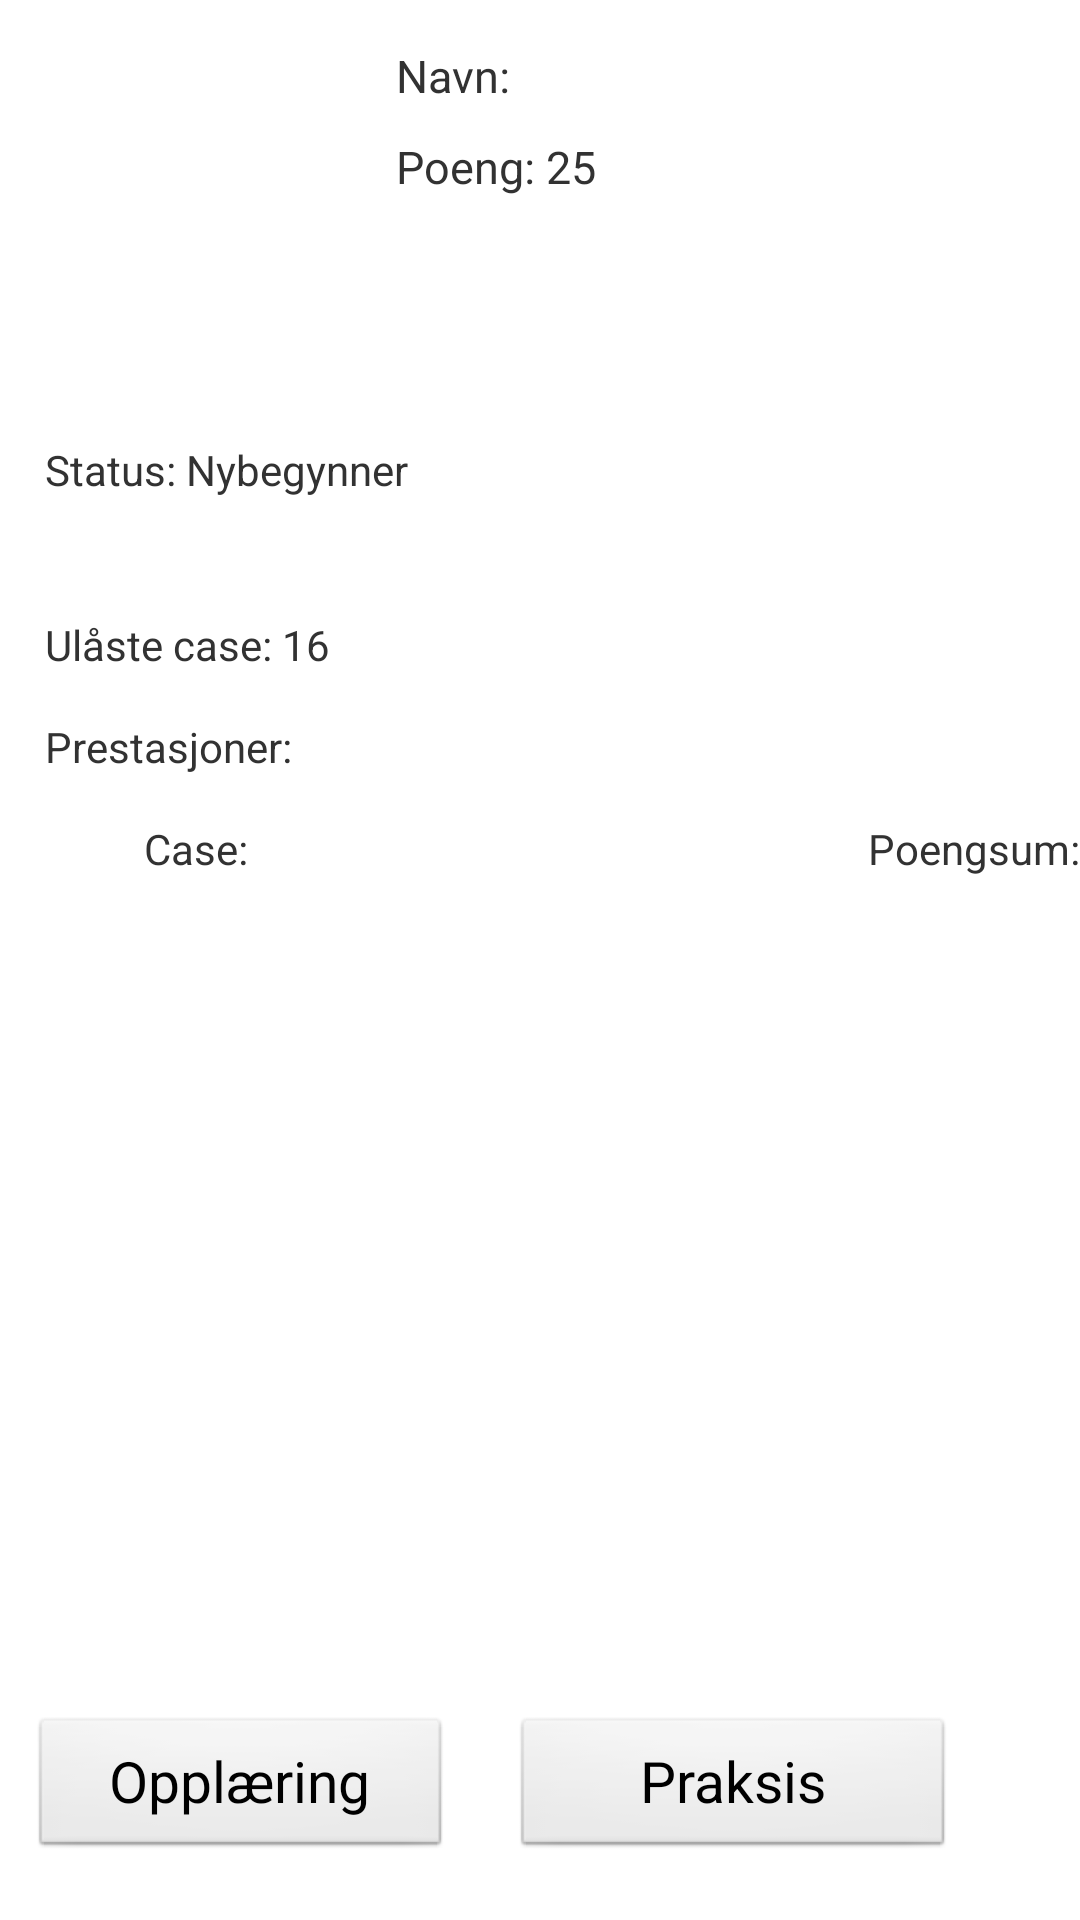

Android layout source for this screen:
<!-- AndroidManifest.xml: application theme StandardTheme -->
<!-- res/layout/container.xml -->
<?xml version="1.0" encoding="utf-8"?>
<LinearLayout xmlns:android="http://schemas.android.com/apk/res/android"
    xmlns:tools="http://schemas.android.com/tools"
    android:id="@+id/homeMainLinearLayout"
    android:layout_width="match_parent"
    android:layout_height="match_parent"
    android:orientation="vertical"
    tools:context=".fragments.TestFragmentHome" >

    <LinearLayout
        android:layout_width="match_parent"
        android:layout_height="wrap_content"
        android:weightSum="8" >

        <ImageView
            android:id="@+id/imageView1"
            android:layout_width="102dp"
            android:layout_height="102dp"
            android:layout_margin="15dp"
            android:src="@drawable/profilbilde" />

        <LinearLayout
            android:layout_width="match_parent"
            android:layout_height="120dp"
            android:orientation="vertical" >

            <TextView
                android:id="@+id/articleTitle"
                android:layout_width="wrap_content"
                android:layout_height="wrap_content"
                android:layout_marginTop="15dp"
                android:text="Navn: "
                android:textSize="15sp" />


            <TextView
                android:id="@+id/textView2"
                android:layout_width="wrap_content"
                android:layout_height="wrap_content"
                android:layout_marginTop="10dp"
                android:text="Poeng: 25"
                android:textSize="15sp" />
        </LinearLayout>
    </LinearLayout>
 
    <LinearLayout
        android:layout_width="match_parent"
        android:layout_height="wrap_content"
        android:orientation="vertical" >

        <TextView
            android:id="@+id/articleText"
            android:layout_width="wrap_content"
            android:layout_height="wrap_content"
            android:text="Status: Nybegynner"
            android:layout_margin="15dp" />
        <TextView
            android:id="@+id/homeStatus"
            android:layout_width="wrap_content"
            android:layout_height="wrap_content"
            android:textAppearance="?android:attr/textAppearanceMedium" />

        <TextView
            android:id="@+id/textView3"
            android:layout_width="wrap_content"
            android:layout_height="wrap_content"
            android:text="Ulåste case: 16"
            android:layout_marginLeft="15dp" />

        <TextView
            android:id="@+id/textView4"
            android:layout_width="wrap_content"
            android:layout_height="wrap_content"
            android:text="Prestasjoner:"
            android:layout_margin="15dp" />
         

    </LinearLayout>
    

    <TableRow
        android:id="@+id/tableRow1"
        android:layout_width="fill_parent"
        android:layout_height="wrap_content" >

        <TextView
            android:id="@+id/textView1"
            android:layout_width="48dp"
            android:layout_height="wrap_content" />

        <TextView
            android:id="@+id/textView2"
            android:layout_width="160dp"
            android:layout_height="wrap_content"
            android:layout_weight="1"
            android:text="@string/user_case_name" />

        <TextView
            android:id="@+id/textView6"
            android:layout_width="wrap_content"
            android:layout_height="wrap_content"
            android:layout_gravity="right"
            android:text="@string/user_case_scores" />
    </TableRow>

    <ListView
        android:id="@+id/homeListCase"
        android:layout_width="match_parent"
        android:layout_height="115dp"
        android:layout_marginTop="8dp"
        android:layout_weight="0.80" >

    </ListView>

    <LinearLayout
        android:layout_width="match_parent"
        android:layout_height="wrap_content"

        android:weightSum="4"
      >

        <Button
            android:id="@+id/homeButtonTraining"
            android:layout_width="wrap_content"
            android:layout_height="wrap_content"
            android:text="Opplæring"
            android:layout_weight="1"
            android:layout_gravity="left"
            android:layout_margin="10dp" />

        <Button
            android:id="@+id/homeButtonPractise"
            android:layout_width="wrap_content"
            android:layout_height="wrap_content"
            android:text="Praksis"
            android:layout_weight="2"
            android:layout_gravity="right"
            android:layout_margin="10dp"   />

    </LinearLayout>

</LinearLayout>
<!-- resources referenced by this layout -->
<resources>
  <string name="user_case_name">Case:</string>
  <string name="user_case_scores">Poengsum:</string>
  <style name="StandardTheme" parent="android:Theme.Holo.Light.DarkActionBar">
          <item name="android:buttonStyle">@style/NormalButton</item>
          
          
      </style>
  <style name="NormalButton" parent="android:style/Widget.Button">
   		 <item name="android:textSize">19sp</item>
   		 <item name="android:layout_margin">0dip</item>
   		
  
  	 </style>
</resources>
